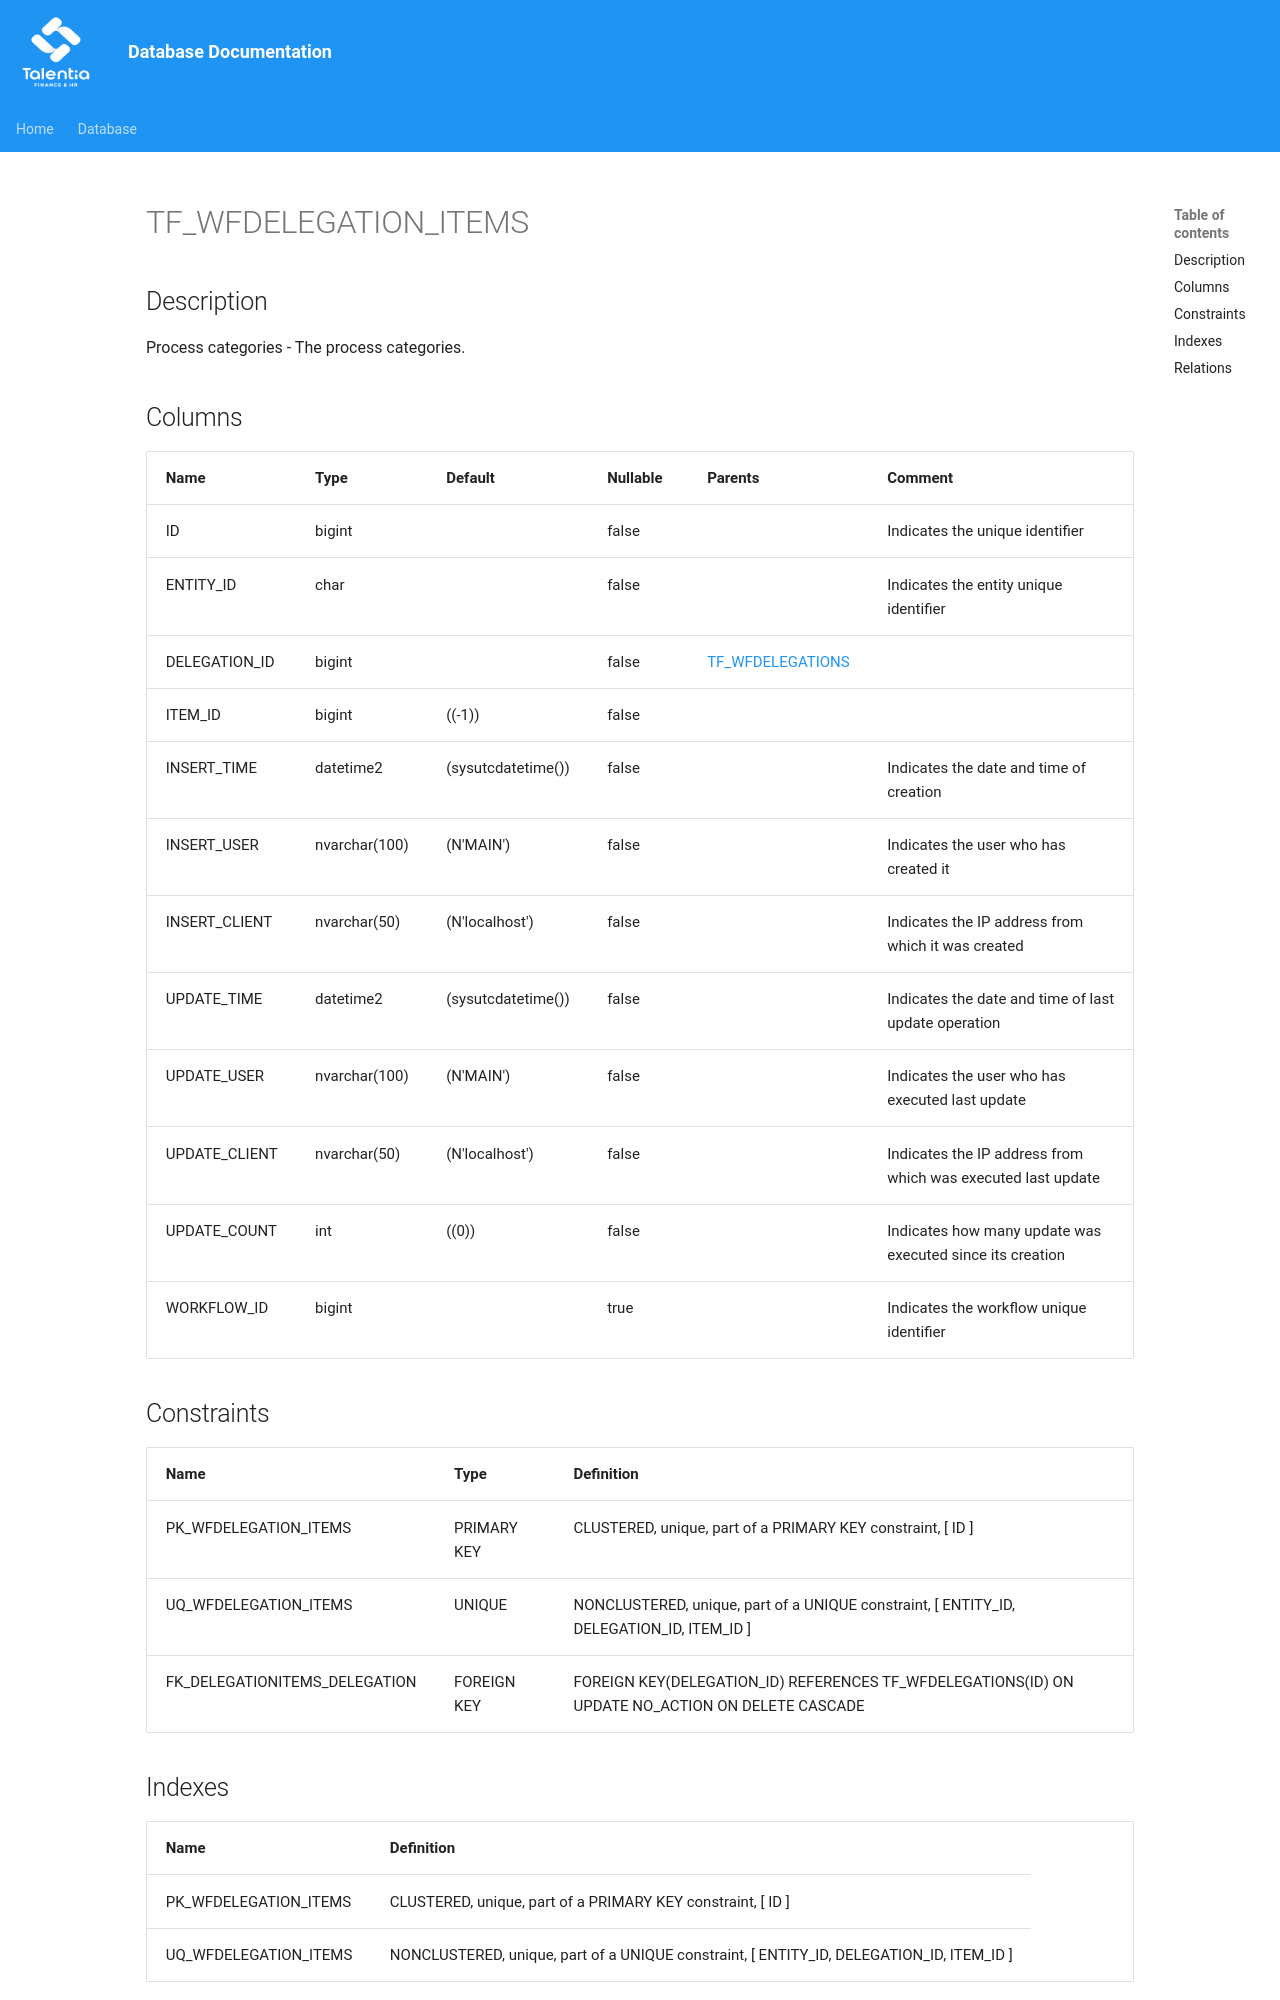

repository: giovanniporcelli/documentazione-db · page: schema/TF_WFDELEGATION_ITEMS/index.html · generator: mkdocs

# TF_WFDELEGATION_ITEMS

## Description

Process categories - The process categories.  


## Columns

| Name | Type | Default | Nullable | Parents | Comment |
| ---- | ---- | ------- | -------- | ------- | ------- |
| ID | bigint |  | false |  | Indicates the unique identifier |
| ENTITY_ID | char |  | false |  | Indicates the entity unique identifier |
| DELEGATION_ID | bigint |  | false | [TF_WFDELEGATIONS](TF_WFDELEGATIONS.md) |  |
| ITEM_ID | bigint | ((-1)) | false |  |  |
| INSERT_TIME | datetime2 | (sysutcdatetime()) | false |  | Indicates the date and time of creation |
| INSERT_USER | nvarchar(100) | (N'MAIN') | false |  | Indicates the user who has created it |
| INSERT_CLIENT | nvarchar(50) | (N'localhost') | false |  | Indicates the IP address from which it was created |
| UPDATE_TIME | datetime2 | (sysutcdatetime()) | false |  | Indicates the date and time of last update operation |
| UPDATE_USER | nvarchar(100) | (N'MAIN') | false |  | Indicates the user who has executed last update |
| UPDATE_CLIENT | nvarchar(50) | (N'localhost') | false |  | Indicates t
